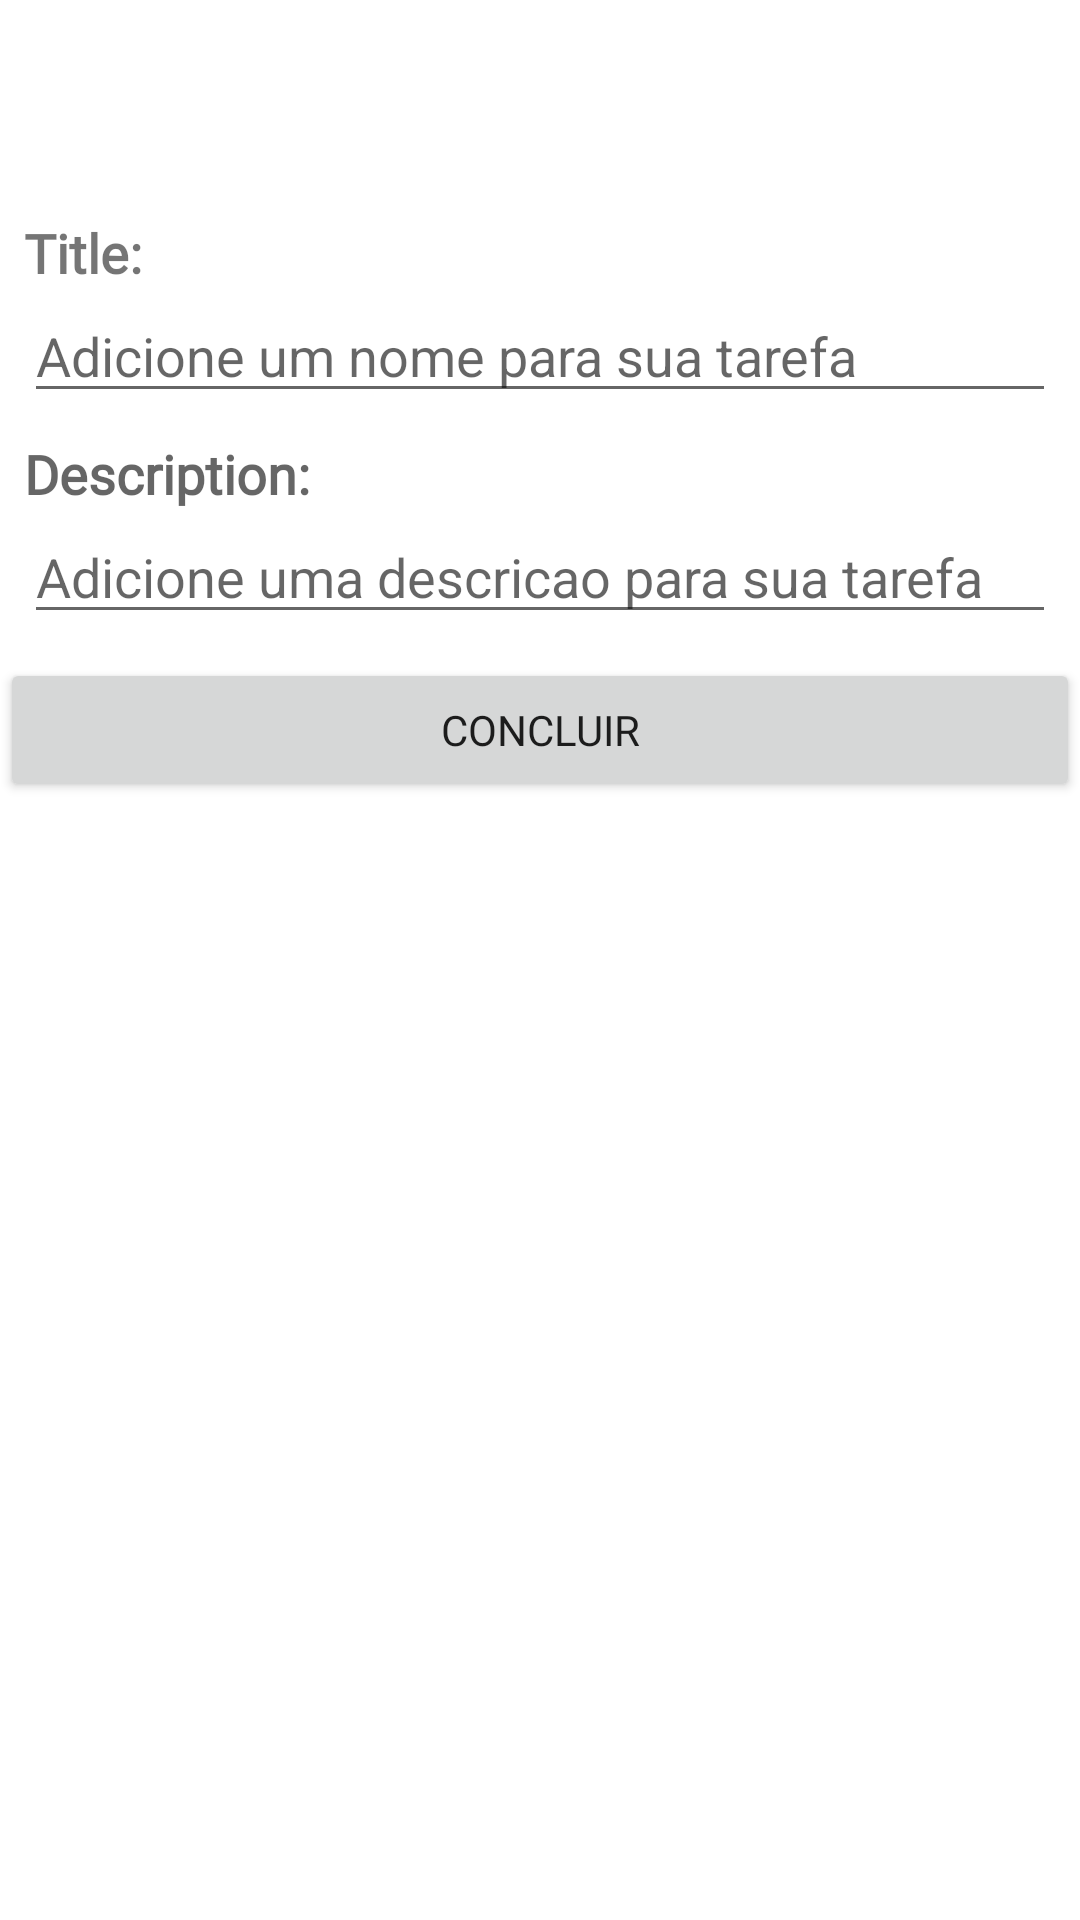

This screen was rendered from an Android layout file. Write that file and the resources it references.
<!-- AndroidManifest.xml: application theme Theme.TaskBeats -->
<!-- res/layout/activity_task_detail.xml -->
<?xml version="1.0" encoding="utf-8"?>
<LinearLayout xmlns:android="http://schemas.android.com/apk/res/android"
    xmlns:tools="http://schemas.android.com/tools"
    android:layout_width="match_parent"
    android:layout_height="match_parent"
    android:orientation="vertical"
    tools:context=".presentation.TaskDetailActivity">

    <include layout="@layout/toolbar" />

    <TextView
        style="@style/Title3"
        android:layout_width="wrap_content"
        android:layout_height="wrap_content"
        android:layout_marginStart="8dp"
        android:layout_marginTop="16dp"
        android:text="Title:" />

    <EditText
        android:id="@+id/edt_task_title"
        android:layout_width="match_parent"
        android:layout_height="wrap_content"
        android:layout_marginStart="8dp"
        android:layout_marginEnd="8dp"
        android:hint="Adicione um nome para sua tarefa" />

    <TextView
        style="@style/Title3"
        android:layout_width="wrap_content"
        android:layout_height="wrap_content"
        android:layout_marginStart="8dp"
        android:layout_marginTop="8dp"
        android:layout_marginEnd="8dp"
        android:hint="Description:" />

    <EditText
        android:id="@+id/edt_task_description"
        android:layout_width="match_parent"
        android:layout_height="wrap_content"
        android:layout_marginStart="8dp"
        android:layout_marginEnd="8dp"
        android:hint="Adicione uma descricao para sua tarefa" />

    <Button
        android:id="@+id/btn_done"
        style="@style/ButtonPrimary"
        android:layout_width="match_parent"
        android:layout_height="wrap_content"
        android:layout_marginTop="8dp"
        android:text="Concluir" />


</LinearLayout>
<!-- res/layout/toolbar.xml (included above) -->
<?xml version="1.0" encoding="utf-8"?>
<androidx.appcompat.widget.Toolbar xmlns:android="http://schemas.android.com/apk/res/android"
    android:id="@+id/toolbar"
    android:layout_width="match_parent"
    android:layout_height="?attr/actionBarSize"
    android:background="?attr/colorPrimary"
    android:elevation="4dp">

    <TextView
        style="@style/Title3"
        android:layout_width="wrap_content"
        android:layout_height="wrap_content" />


</androidx.appcompat.widget.Toolbar>
<!-- resources referenced by this layout -->
<resources>
  <style name="ButtonPrimary" parent="Widget.AppCompat.Button">
          <item name="android:fontFamily">@font/rubik_medium</item>
          <item name="android:textColor">@color/brown_900</item>
      </style>
  <style name="Title3" parent="Widget.AppCompat.TextView">
          <item name="android:fontFamily">@font/rubik_medium</item>
          <item name="android:textStyle">bold</item>
          <item name="android:textColor">@color/brown_900</item>
          <item name="android:textSize">18sp</item>
      </style>
  <style name="Theme.TaskBeats" parent="Theme.MaterialComponents.DayNight.NoActionBar">
          
          <item name="colorPrimary">@color/pink_300</item>
          <item name="colorPrimaryVariant">@color/pink_500</item>
          <item name="colorOnPrimary">@color/white</item>
          
          <item name="colorSecondary">@color/brown_700</item>
          <item name="colorSecondaryVariant">@color/brown_900</item>
          <item name="colorOnSecondary">@color/black</item>
          
          <item name="android:statusBarColor">?attr/colorPrimaryVariant</item>
          
      </style>
  <!-- not gathered from this repository: default colours our renderer supplied (Android Studio template values) -->
  <color name="black">#FF000000</color>
  <color name="white">#FFFFFFFF</color>
</resources>
